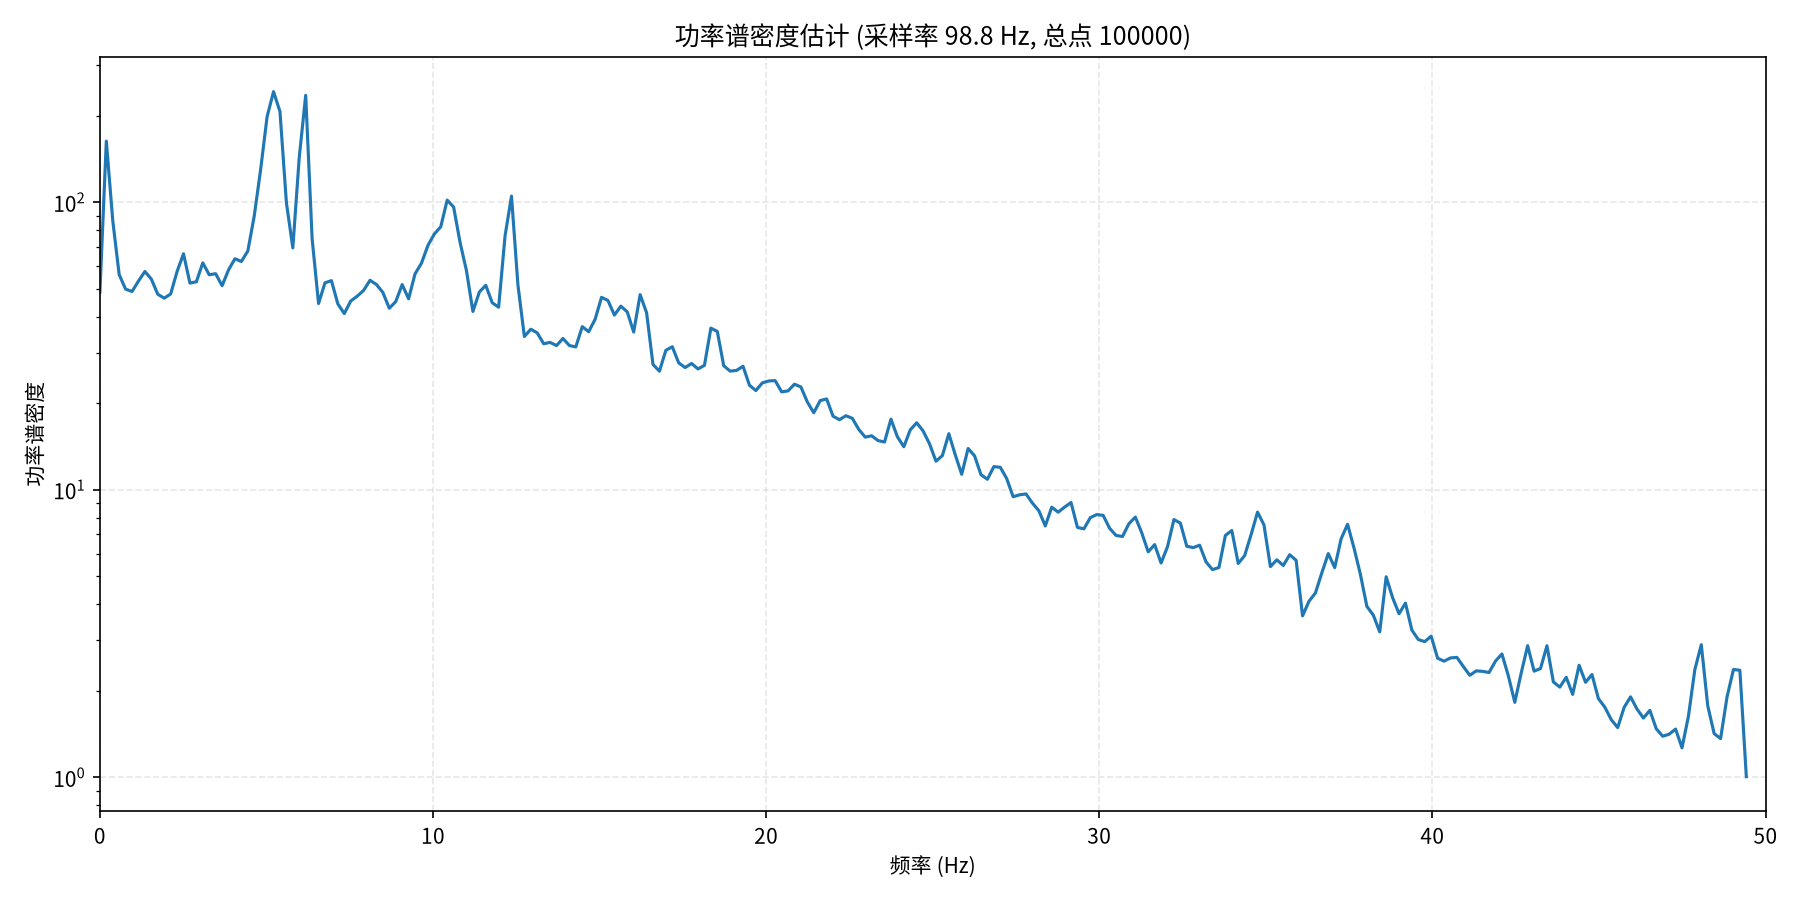

The table this chart was drawn from, first rows:
频率(Hz), 功率谱密度
0.000000000000000000e+00, 4.872394561767578125e+01
1.930633806284462739e-01, 1.633952178955078125e+02
3.861267612568925478e-01, 8.642082977294921875e+01
5.791901418853387939e-01, 5.606383895874023438e+01
7.722535225137850956e-01, 4.991767883300781250e+01
9.653169031422313973e-01, 4.899340820312500000e+01
1.158380283770677588e+00, 5.328796768188476562e+01
1.351443664399123890e+00, 5.749000167846679688e+01
1.544507045027570191e+00, 5.411056518554687500e+01
1.737570425656016493e+00, 4.793518447875976562e+01
1.930633806284462795e+00, 4.644379806518554688e+01
2.123697186912909096e+00, 4.800996398925781250e+01
2.316760567541355176e+00, 5.748622131347656250e+01
2.509823948169801699e+00, 6.626815795898437500e+01
2.702887328798247779e+00, 5.241205215454101562e+01
2.895950709426694303e+00, 5.296037673950195312e+01
3.089014090055140382e+00, 6.163190460205078125e+01
3.282077470683586462e+00, 5.601388549804687500e+01
3.475140851312032986e+00, 5.649945068359375000e+01
3.668204231940479065e+00, 5.132167053222656250e+01
3.861267612568925589e+00, 5.822998428344726562e+01
4.054330993197371669e+00, 6.368997573852539062e+01
4.247394373825818192e+00, 6.230577468872070312e+01
4.440457754454264716e+00, 6.773462677001953125e+01
4.633521135082710352e+00, 8.968595123291015625e+01
4.826584515711156875e+00, 1.304612274169921875e+02
5.019647896339603399e+00, 1.986350402832031250e+02
5.212711276968049035e+00, 2.427159729003906250e+02
5.405774657596495558e+00, 2.069039306640625000e+02
5.598838038224942082e+00, 9.979325866699218750e+01
5.791901418853388606e+00, 6.944188690185546875e+01
5.984964799481834241e+00, 1.436624603271484375e+02
6.178028180110280765e+00, 2.356583251953125000e+02
6.371091560738727289e+00, 7.472873687744140625e+01
6.564154941367172924e+00, 4.449102020263671875e+01
6.757218321995619448e+00, 5.251781845092773438e+01
6.950281702624065971e+00, 5.343500137329101562e+01
7.143345083252512495e+00, 4.436928558349609375e+01
7.336408463880958131e+00, 4.104591369628906250e+01
7.529471844509404654e+00, 4.538709640502929688e+01
7.722535225137851178e+00, 4.716909790039062500e+01
7.915598605766296814e+00, 4.940574645996093750e+01
8.108661986394743337e+00, 5.359111404418945312e+01
8.301725367023189861e+00, 5.180285644531250000e+01
8.494788747651636385e+00, 4.861212921142578125e+01
8.687852128280082908e+00, 4.283703231811523438e+01
8.880915508908529432e+00, 4.518514633178710938e+01
9.073978889536974179e+00, 5.178679656982421875e+01
9.267042270165420703e+00, 4.621614456176757812e+01
9.460105650793867227e+00, 5.641941452026367188e+01
9.653169031422313751e+00, 6.143732070922851562e+01
9.846232412050760274e+00, 7.081365203857421875e+01
1.003929579267920680e+01, 7.761142730712890625e+01
1.023235917330765332e+01, 8.226759338378906250e+01
1.042542255393609807e+01, 1.018548278808593750e+02
1.061848593456454459e+01, 9.636333465576171875e+01
1.081154931519299112e+01, 7.265377044677734375e+01
1.100461269582143764e+01, 5.786054992675781250e+01
1.119767607644988416e+01, 4.175076675415039062e+01
1.139073945707833069e+01, 4.877118301391601562e+01
... 197 more rows
